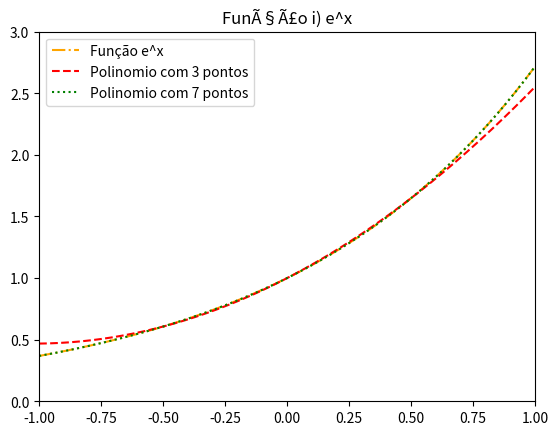

Write Python code to recreate this figure.
import matplotlib.pyplot as plt
import numpy as np

def f3(x):
    return 0.6065 + 0.7869 * (x + 0.5) + 0.5105 * (x + 0.5)*(x - 0)

def f7(x):
    return 0.4724 + 0.5367 * (x + 0.75) + 0.3048*(x + 0.75)*(x + 0.5) + 0.1154*(x + 0.75)*(x + 0.5)*(x + 0.25) + 0.0328*(x + 0.75)*(x + 0.5)*(x + 0.25)*(x - 0) + 0.0075*(x + 0.75)*(x + 0.5)*(x + 0.25)*(x - 0)*(x - 0.25) + 0.0014*(x + 0.75)*(x + 0.5)*(x + 0.25)*(x - 0)*(x - 0.25)*(x - 0.5)

def f(x):
    return pow(np.e, x)

def main():
    x1 = np.arange(-1, 1, 0.001)
    y1 = []
    for i in range(0, len(x1)):
        y1.append(f3(x1[i]))

    x2 = np.arange(-1, 1, 0.001)
    y2 = []
    for i in range(0, len(x2)):
        y2.append(f7(x2[i]))

    x3 = np.arange(-1, 1, 0.001)
    y3 = []
    for i in range(0, len(x3)):
        y3.append(f(x3[i]))

    plt.plot(x3, y3, 'k-.', c='orange', label='Função e^x')
    plt.plot(x1, y1, 'k--', c='red', label='Polinomio com 3 pontos')
    plt.plot(x2, y2, 'k:', c='green', label='Polinomio com 7 pontos')

    plt.legend(loc='upper left')

    plt.xlim(-1, 1)
    plt.ylim(0, 3)

    plt.title('FunÃ§Ã£o i) e^x')

    plt.show()

if __name__ == '__main__':
    main()
